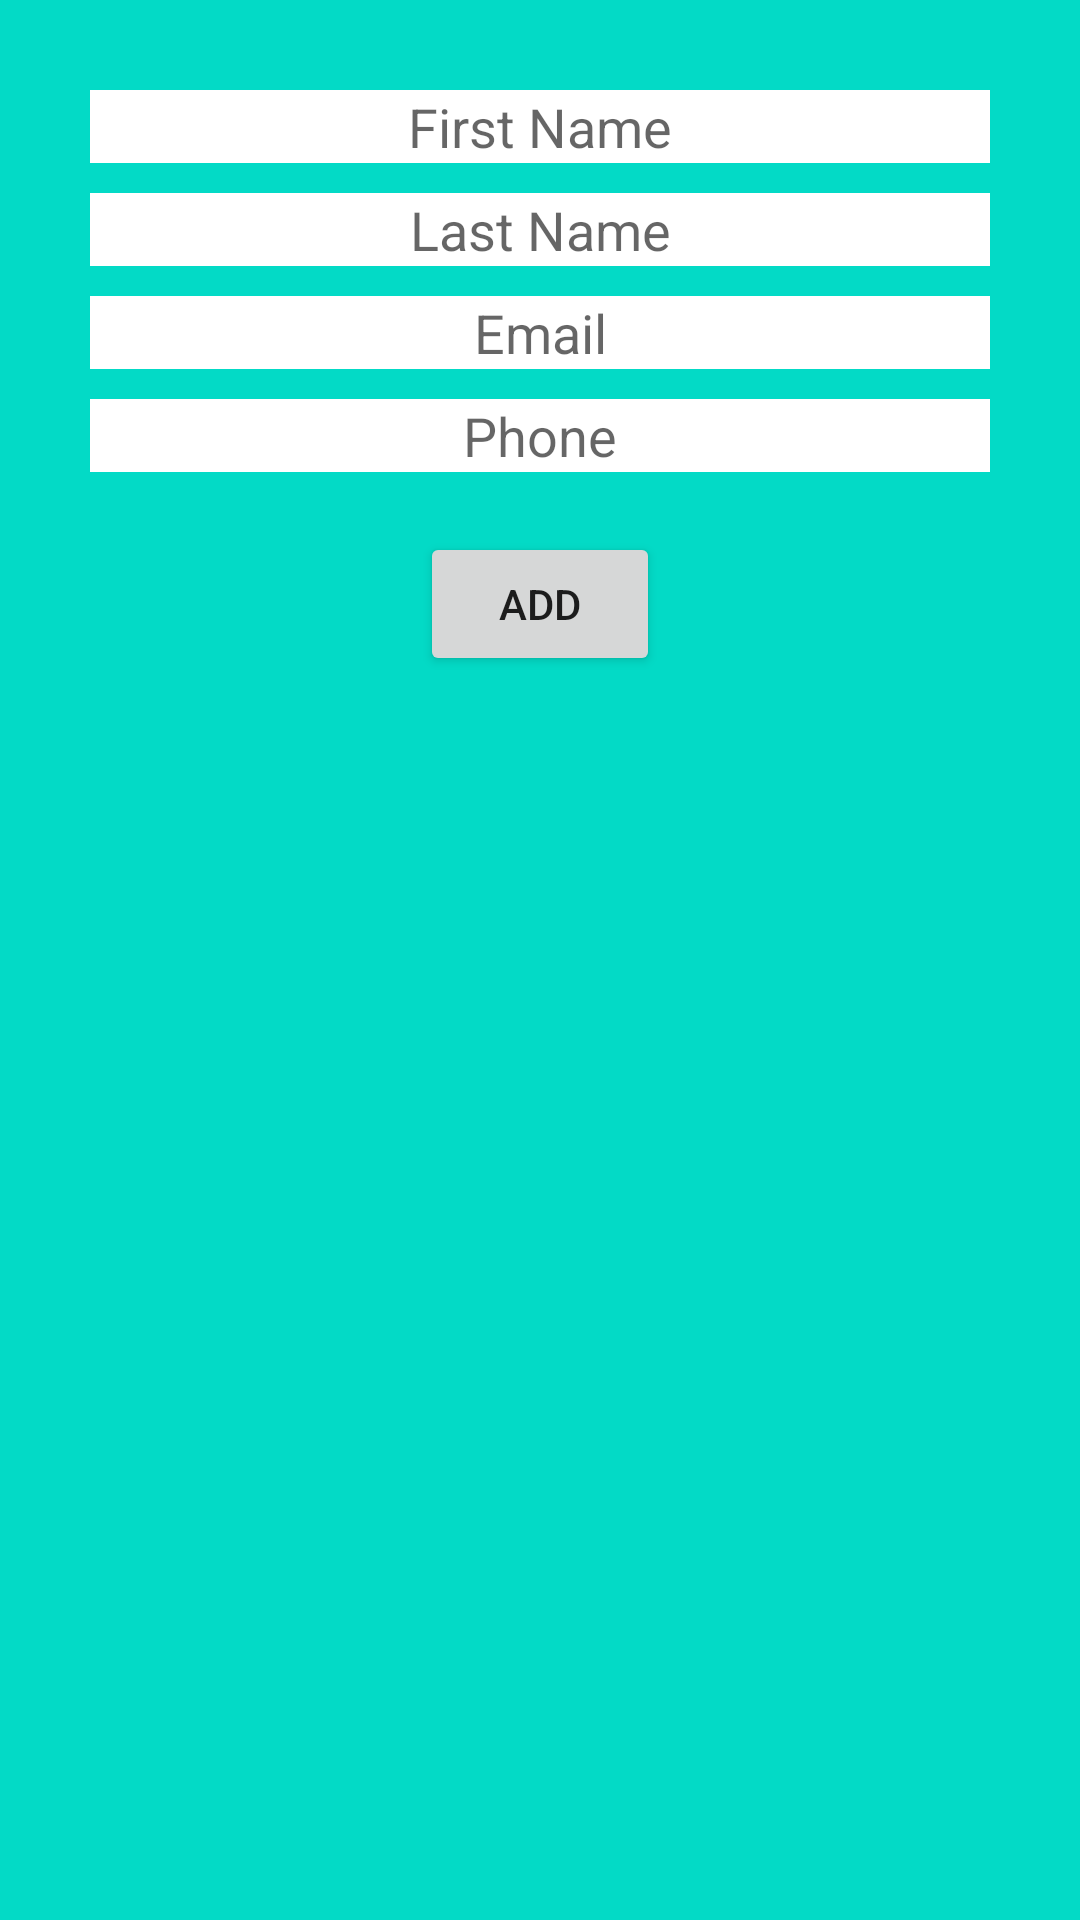

This screen was rendered from an Android layout file. Write that file and the resources it references.
<!-- AndroidManifest.xml: application theme Theme.MarathonSQLite -->
<!-- res/layout/activity_add.xml -->
<?xml version="1.0" encoding="utf-8"?>
<LinearLayout xmlns:android="http://schemas.android.com/apk/res/android"
    xmlns:tools="http://schemas.android.com/tools"
    android:layout_width="match_parent"
    android:layout_height="match_parent"
    android:orientation="vertical"
    android:background="@color/design_default_color_secondary"
    tools:context=".addActivity">

    <EditText
        android:id="@+id/firstName"
        android:layout_width="match_parent"
        android:layout_height="wrap_content"
        android:layout_marginTop="30dp"
        android:layout_marginLeft="30dp"
        android:layout_marginRight="30dp"
        android:gravity="center_horizontal"
        android:background="@color/cardview_light_background"
        android:inputType="textPersonName"
        android:hint="@string/first_name" />
    <EditText
        android:id="@+id/LastName"
        android:layout_width="match_parent"
        android:layout_height="wrap_content"
        android:layout_marginTop="10dp"
        android:layout_marginLeft="30dp"
        android:layout_marginRight="30dp"
        android:gravity="center_horizontal"
        android:background="@color/cardview_light_background"
        android:inputType="textPersonName"
        android:hint="@string/last_name" />
    <EditText
        android:id="@+id/email"
        android:layout_width="match_parent"
        android:layout_height="wrap_content"
        android:layout_marginTop="10dp"
        android:layout_marginLeft="30dp"
        android:layout_marginRight="30dp"
        android:gravity="center_horizontal"
        android:background="@color/cardview_light_background"
        android:inputType="textEmailAddress"
        android:hint="@string/email" />
    <EditText
        android:id="@+id/phone"
        android:layout_width="match_parent"
        android:layout_height="wrap_content"
        android:layout_marginTop="10dp"
        android:layout_marginLeft="30dp"
        android:layout_marginRight="30dp"
        android:gravity="center_horizontal"
        android:background="@color/cardview_light_background"
        android:inputType="phone"
        android:maxLength="10"
        android:hint="@string/phone" />

    <Button
        android:id="@+id/button"
        android:layout_width="match_parent"
        android:layout_height="wrap_content"
        android:layout_marginTop="20dp"
        android:layout_marginLeft="140dp"
        android:layout_marginRight="140dp"
        android:text="@string/add" />


</LinearLayout>
<!-- resources referenced by this layout -->
<resources>
  <string name="add">Add</string>
  <string name="email">Email</string>
  <string name="first_name">First Name</string>
  <string name="last_name">Last Name</string>
  <string name="phone">Phone</string>
  <style name="Theme.MarathonSQLite" parent="Theme.MaterialComponents.DayNight.DarkActionBar">
          
          <item name="colorPrimary">@color/purple_500</item>
          <item name="colorPrimaryVariant">@color/purple_700</item>
          <item name="colorOnPrimary">@color/white</item>
          
          <item name="colorSecondary">@color/teal_200</item>
          <item name="colorSecondaryVariant">@color/teal_700</item>
          <item name="colorOnSecondary">@color/black</item>
          
          <item name="android:statusBarColor" tools:targetApi="l">?attr/colorPrimaryVariant</item>
          
      </style>
  <!-- not gathered from this repository: default colours our renderer supplied (Android Studio template values) -->
  <color name="purple_500">#FF6200EE</color>
  <color name="purple_700">#FF3700B3</color>
  <color name="teal_200">#FF03DAC5</color>
  <color name="teal_700">#FF018786</color>
  <color name="black">#FF000000</color>
  <color name="white">#FFFFFFFF</color>
</resources>
